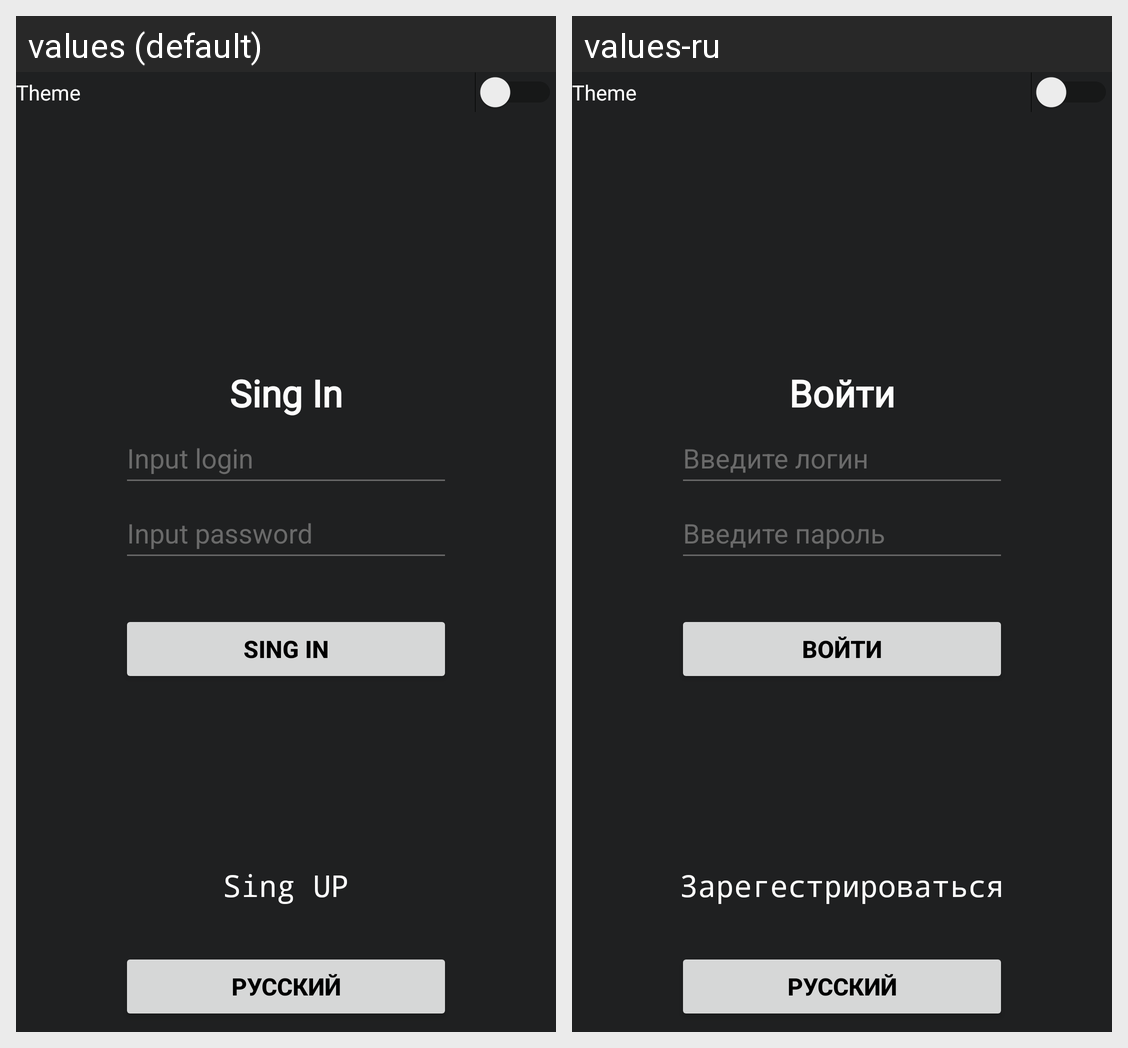

Strings drawn on this Android screen and how each of the app's shown locales translates them:
Android screen res/layout/activity_auth.xml rendered under 2 locales, left to right: values (default), values-ru. Device: Nexus 5 (rendered at 1080×1920; each locale shown at half size, 540×960, under a caption strip naming it); theme MyLightTheme.
Strings drawn on this screen, with the default value and each locale's value (text and hints the layout hard-codes, and strings that could not be matched under every locale, appear in the picture but are not listed):

SingIn
  values: Sing In
  values-ru: Войти

input_login
  values: Input login
  values-ru: Введите логин

input_password
  values: Input password
  values-ru: Введите пароль

singUp
  values: Sing UP
  values-ru: Зарегестрироваться
